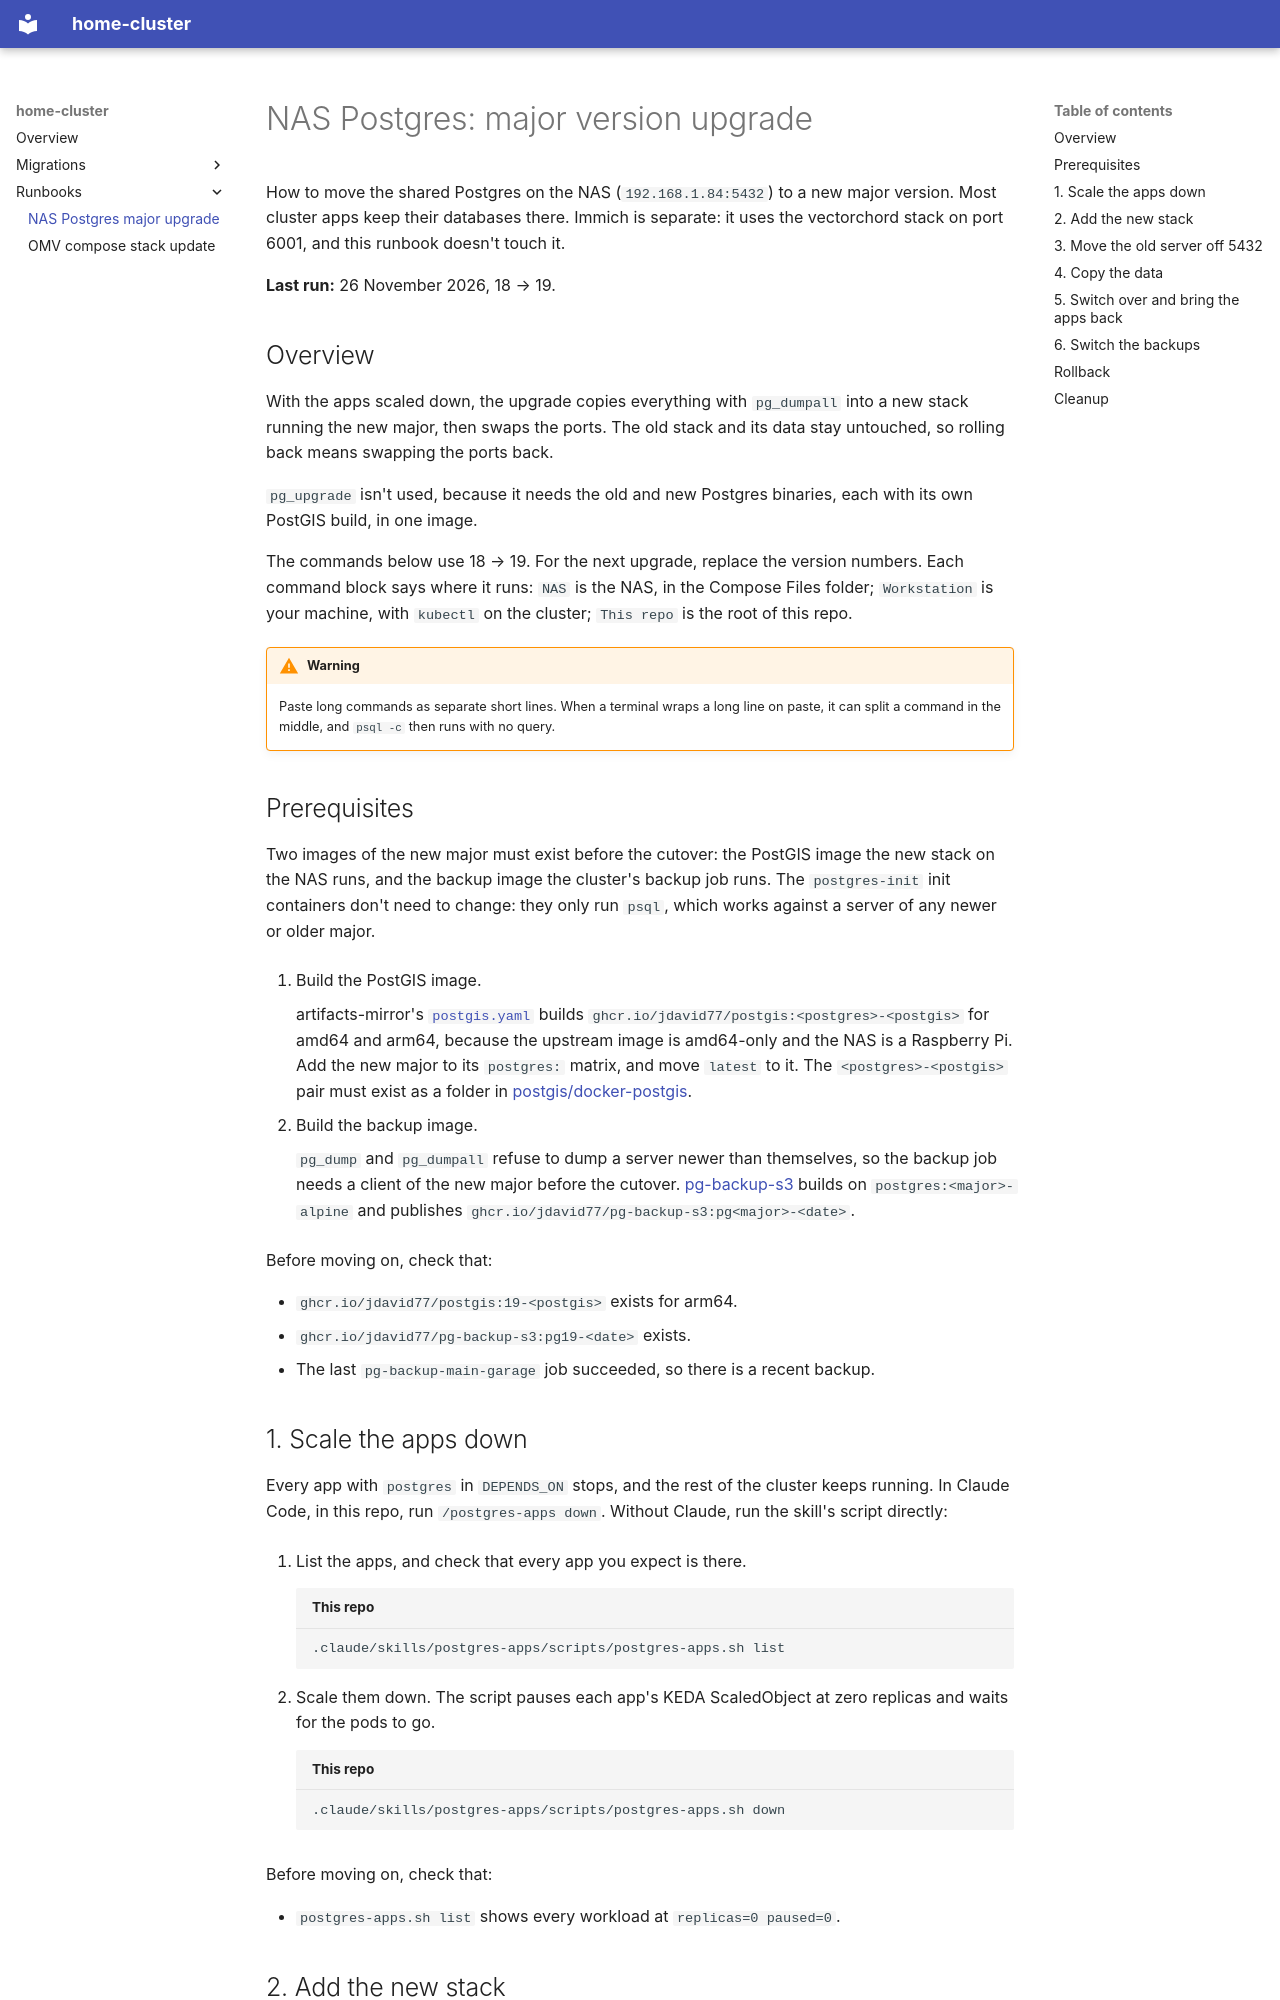

repository: Jdavid77/home-cluster · page: runbooks/nas-postgres-major-upgrade/index.html · generator: mkdocs

# NAS Postgres: major version upgrade

How to move the shared Postgres on the NAS (`192.168.1.84:5432`) to a new major version. Most cluster apps keep their databases there. Immich is separate: it uses the vectorchord stack on port 6001, and this runbook doesn't touch it.

**Last run:** 26 November 2026, 18 → 19.

## Overview

With the apps scaled down, the upgrade copies everything with `pg_dumpall` into a new stack running the new major, then swaps the ports. The old stack and its data stay untouched, so rolling back means swapping the ports back.

`pg_upgrade` isn't used, because it needs the old and new Postgres binaries, each with its own PostGIS build, in one image.

The commands below use 18 → 19. For the next upgrade, replace the version numbers. Each command block says where it runs: `NAS` is the NAS, in the Compose Files folder; `Workstation` is your machine, with `kubectl` on the cluster; `This repo` is the root of this repo.

!!! warning
    Paste long commands as separate short lines. When a terminal wraps a long line on paste, it can split a command in the middle, and `psql -c` then runs with no query.

## Prerequisites

Two images of the new major must exist before the cutover: the PostGIS image the new stack on the NAS runs, and the backup image the cluster's backup job runs. The `postgres-init` init containers don't need to change: they only run `psql`, which works against a server of any newer or older major.

1. Build the PostGIS image.

    artifacts-mirror's [`postgis.yaml`](https://github.com/Jdavid77/artifacts-mirror/blob/main/.github/workflows/postgis.yaml) builds `ghcr.io/jdavid77/postgis:<postgres>-<postgis>` for amd64 and arm64, because the upstream image is amd64-only and the NAS is a Raspberry Pi. Add the new major to its `postgres:` matrix, and move `latest` to it. The `<postgres>-<postgis>` pair must exist as a folder in [postgis/docker-postgis](https://github.com/postgis/docker-postgis).

2. Build the backup image.

    `pg_dump` and `pg_dumpall` refuse to dump a server newer than themselves, so the backup job needs a client of the new major before the cutover. [pg-backup-s3](https://github.com/Jdavid77/pg-backup-s3) builds on `postgres:<major>-alpine` and publishes `ghcr.io/jdavid77/pg-backup-s3:pg<major>-<date>`.

Before moving on, check that:

- `ghcr.io/jdavid77/postgis:19-<postgis>` exists for arm64.
- `ghcr.io/jdavid77/pg-backup-s3:pg19-<date>` exists.
- The last `pg-backup-main-garage` job succeeded, so there is a recent backup.
